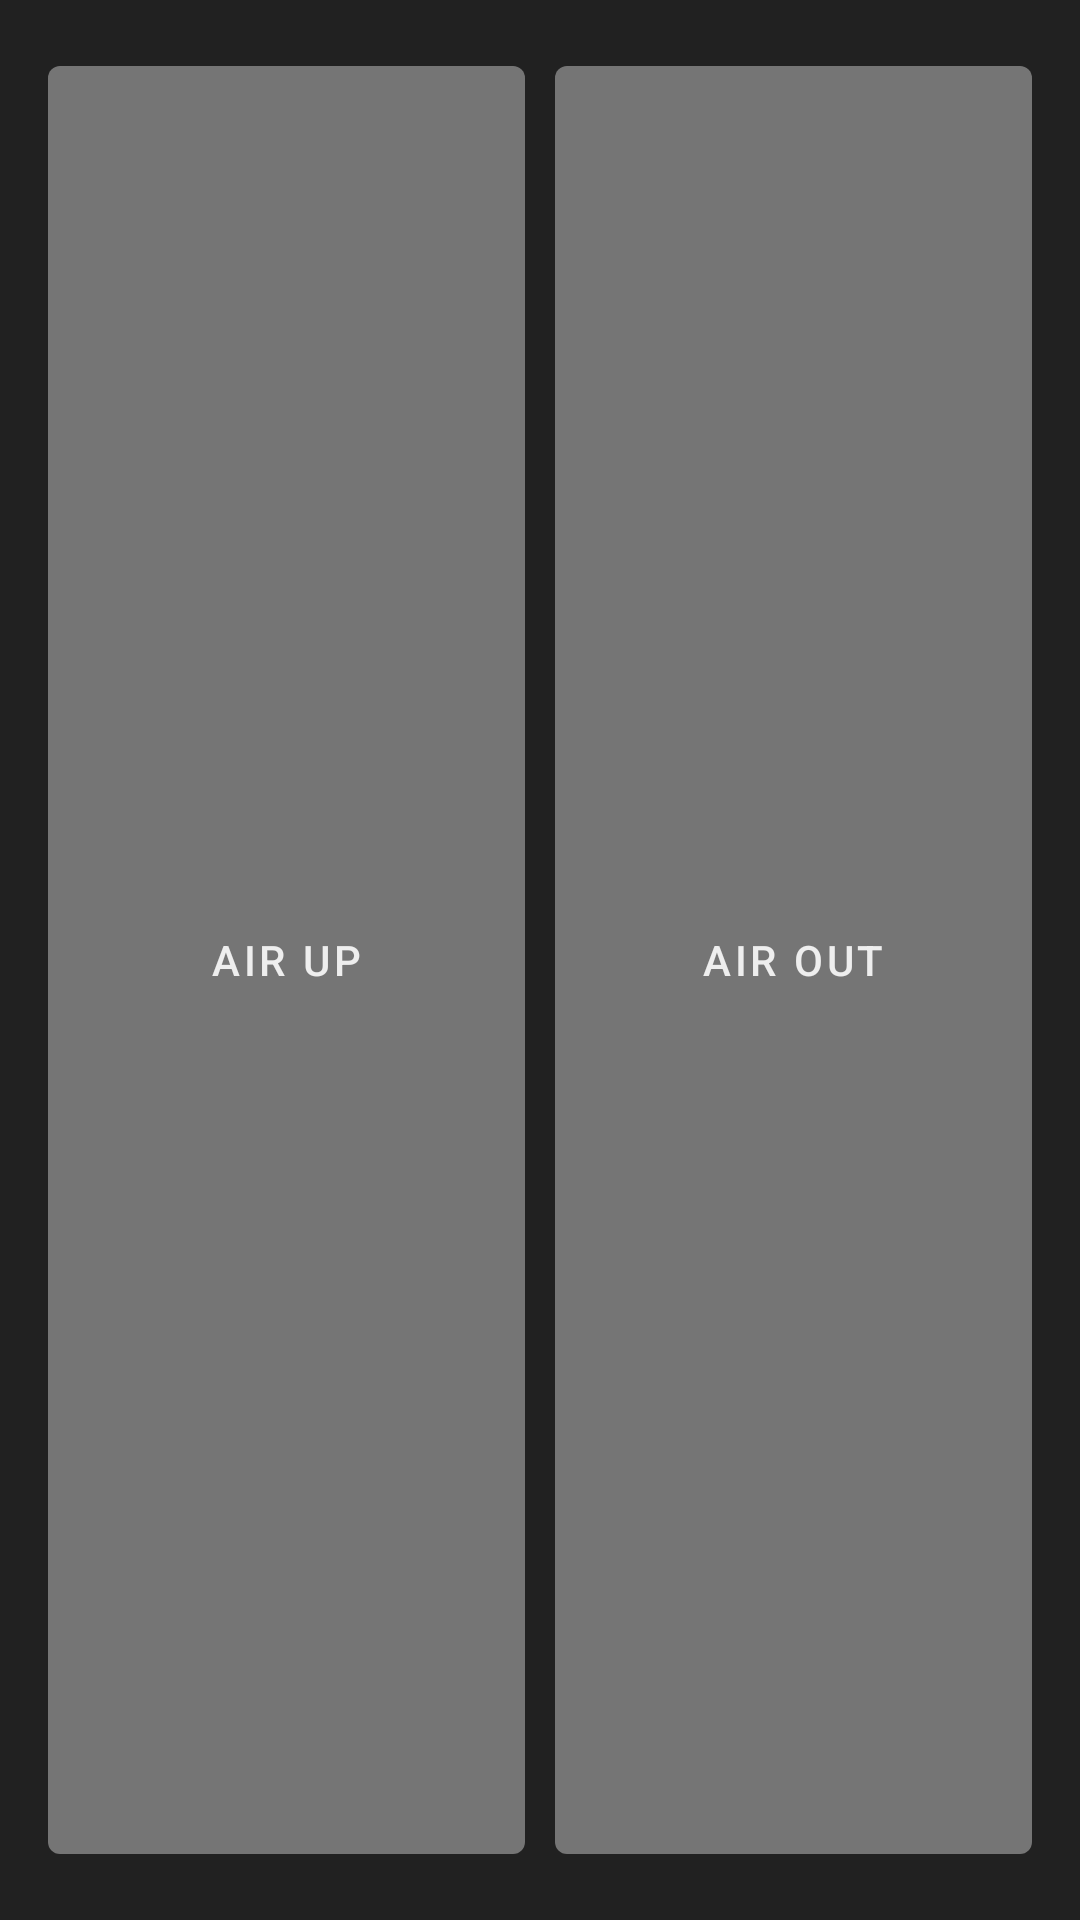

Produce the Android XML layout that renders to this screen, including the resource entries it uses.
<!-- AndroidManifest.xml: application theme Theme.AirSuspension -->
<!-- res/layout/controller_widget_wide.xml -->
<LinearLayout
    xmlns:android="http://schemas.android.com/apk/res/android"
    style="@style/Widget.AirSuspension.AppWidget.Container"
    android:layout_width="match_parent"
    android:layout_height="match_parent"
    android:orientation="horizontal"
    android:theme="@style/Theme.AirSuspension.AppWidgetContainer">



    <Button
        android:id="@+id/button_airup_w"
        android:layout_width="0dp"
        android:layout_height="match_parent"
        android:layout_weight="1"
        android:text="@string/airup"
        android:layout_marginEnd="5dp" />

    <Button
        android:id="@+id/button_airout_w"
        android:layout_width="0dp"
        android:layout_height="match_parent"
        android:layout_weight="1"
        android:text="@string/airout"
        android:layout_marginStart="5dp" />
</LinearLayout>
<!-- resources referenced by this layout -->
<resources>
  <string name="airout">Air Out</string>
  <string name="airup">Air Up</string>
  <style name="Theme.AirSuspension.AppWidgetContainer" parent="Theme.AirSuspension.AppWidgetContainerParent">
          
          <item name="appWidgetPadding">16dp</item>
      </style>
  <style name="Widget.AirSuspension.AppWidget.Container" parent="android:Widget">
          <item name="android:id">@android:id/background</item>
          <item name="android:background">?android:attr/colorBackground</item>
      </style>
  <style name="Theme.AirSuspension" parent="Theme.MaterialComponents.Light">
  
          <item name="android:colorBackground">@color/dark_theme_bg</item>
          <item name="android:textColor">@color/dark_theme_text</item>
  
          
          <item name="colorPrimary">@color/dark_theme_fg</item>
          <item name="colorPrimaryVariant">@color/dark_theme_fg</item>
          <item name="colorOnPrimary">@color/dark_theme_text</item> 
          
          <item name="colorSecondary">@color/dark_theme_fg</item>
          <item name="colorSecondaryVariant">@color/dark_theme_fg</item>
          <item name="colorOnSecondary">@color/dark_theme_bg</item>
          
          <item name="android:statusBarColor">?attr/colorPrimaryVariant</item>
          
      </style>
  <style name="Theme.AirSuspension.AppWidgetContainerParent" parent="@android:style/Theme.DeviceDefault">
          
          <item name="appWidgetRadius">16dp</item>
          
          <item name="appWidgetInnerRadius">8dp</item>
      </style>
  <color name="dark_theme_bg">#FF212121</color>
  <color name="dark_theme_text">#FFEEEEEE</color>
  <color name="dark_theme_fg">#FF757575</color>
</resources>
